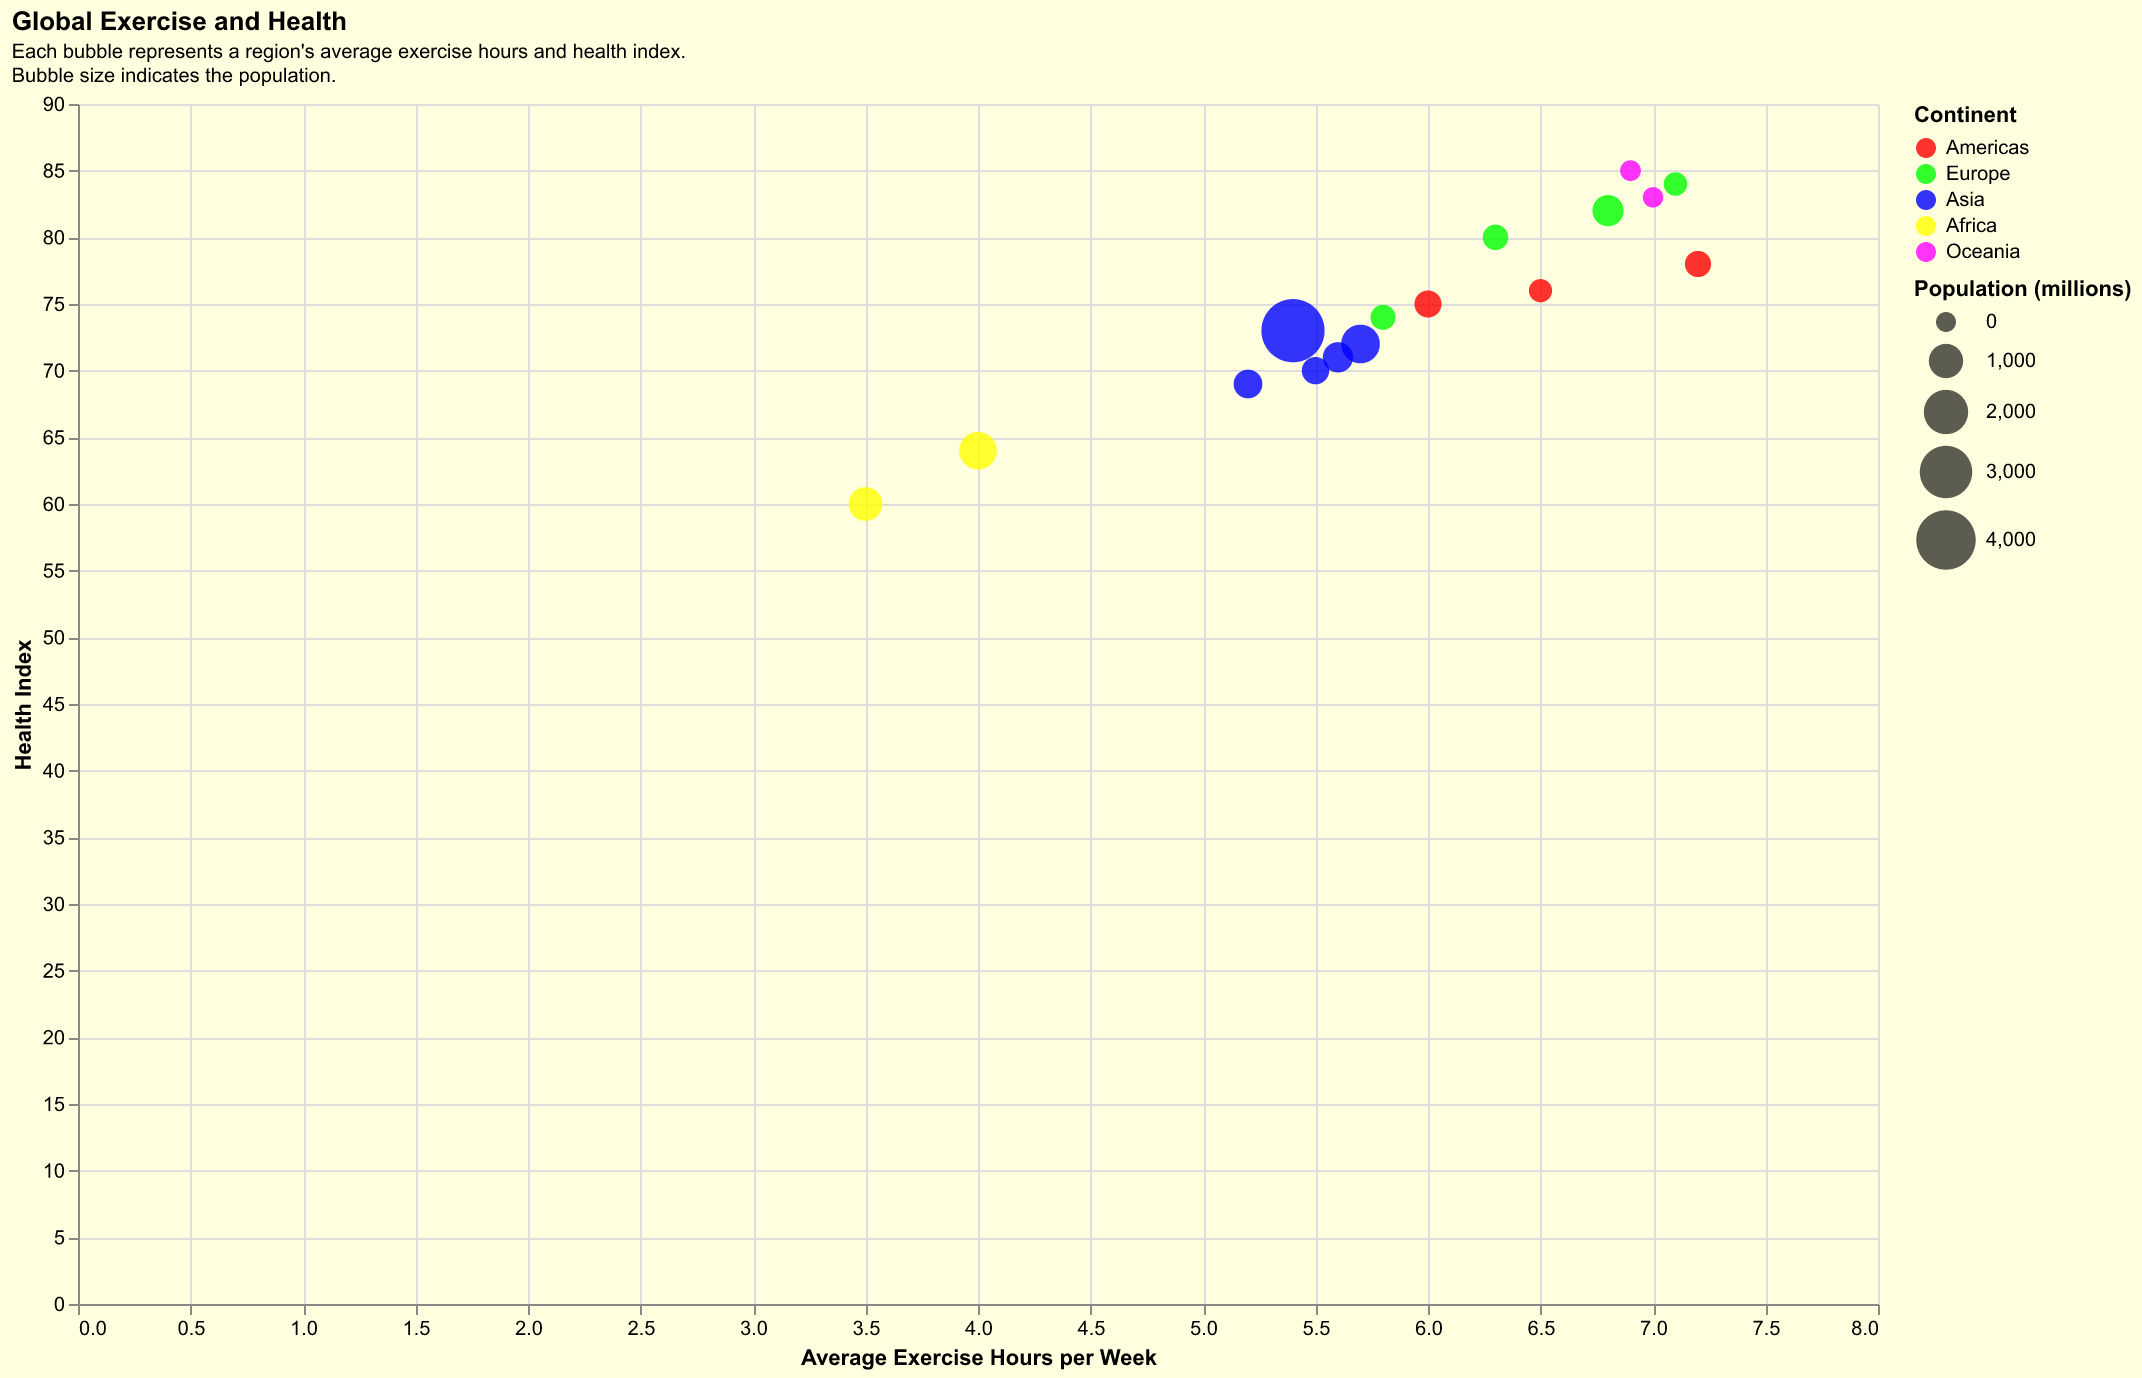

The data file committed next to this chart (first rows):
Region, Exercise Hours, Health Index, Population, Continent
North America, 7.2, 78, 370, Americas
South America, 6.0, 75, 430, Americas
Europe, 6.8, 82, 740, Europe
Asia, 5.4, 73, 4600, Asia
Africa, 4.0, 64, 1300, Africa
Australia, 7.0, 83, 25, Oceania
Central America, 6.5, 76, 180, Americas
Middle East, 5.5, 70, 450, Asia
Eastern Europe, 5.8, 74, 290, Europe
Southeast Asia, 5.6, 71, 670, Asia
Sub-Saharan Africa, 3.5, 60, 950, Africa
Western Asia, 5.2, 69, 550, Asia
Northern Europe, 7.1, 84, 200, Europe
Southern Europe, 6.3, 80, 320, Europe
East Asia, 5.7, 72, 1400, Asia
Oceania, 6.9, 85, 40, Oceania
